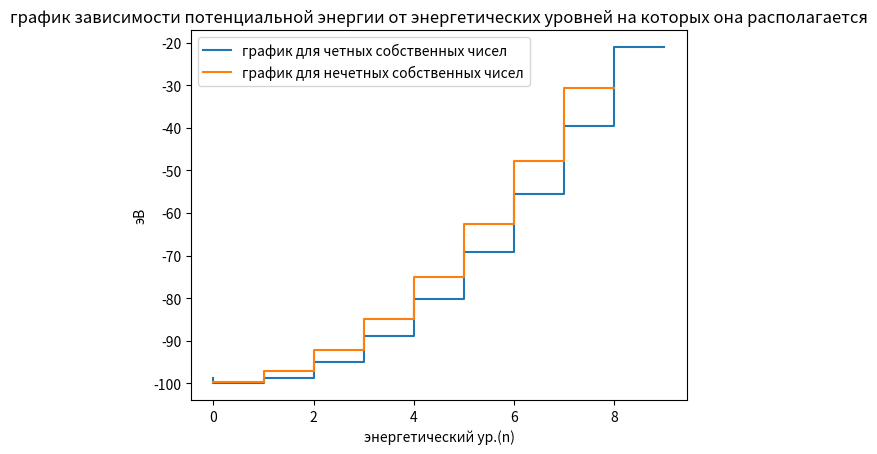

Write Python code to recreate this figure.
import numpy as np
import matplotlib.pyplot as plt
from scipy.optimize import fsolve


def find_k_plus(C, x):
    return np.tan(x) - np.sqrt(C ** 2 - x ** 2) / x


def find_k_minus(C, x):
    return 1 / np.tan(x) + np.sqrt(C ** 2 - x ** 2) / x


def get_energy(func, E, count_levels_energy, U0, C, step):
    for n in range(count_levels_energy):
        x = fsolve(func, np.array([np.pi * (n - step), min(np.pi * (n - step + 0.5), C)]), args=(C,))
        E[0, n] = x[0]
        E[1, n] = -U0 * (1 - (E[0, n] / C) ** 2)
    return E


if __name__ == '__main__':
    U0 = 100
    a = 2

    C = np.sqrt(2 * U0) * a

    count_levels_energy_plus = int(C / np.pi + 1)
    count_levels_energy_minus = int(C / np.pi + 1 / 2)

    E_1 = np.zeros((2, count_levels_energy_plus))
    E_2 = np.zeros((2, count_levels_energy_minus))

    E_1 = get_energy(find_k_plus, E_1, count_levels_energy_plus, U0, C, 1)
    E_2 = get_energy(find_k_minus, E_2, count_levels_energy_minus, U0, C, 0.5)

    print(E_1)
    print(E_2)

    plt.plot(E_1[1, :], drawstyle='steps-pre', label='график для четных собственных чисел')
    plt.plot(E_2[1, :], drawstyle='steps-pre', label='график для нечетных собственных чисел')
    plt.title('график зависимости потенциальной энергии от энергетических уровней на которых она располагается')
    plt.legend()
    plt.xlabel('энергетический ур.(n)')
    plt.ylabel('эВ')
    plt.show()